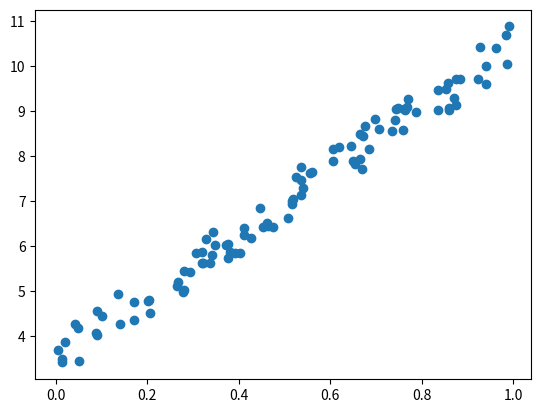

The script that saved this image:
import matplotlib.pyplot as plt
import numpy as np
# import pandas as pd
# import datetime
# import scipy.stats as st
# import math

n = 100
x = np.random.rand(n)
y = 3 + 7 * x + np.random.rand(n)
print(y)
plt.scatter(x, y)
plt.show()
